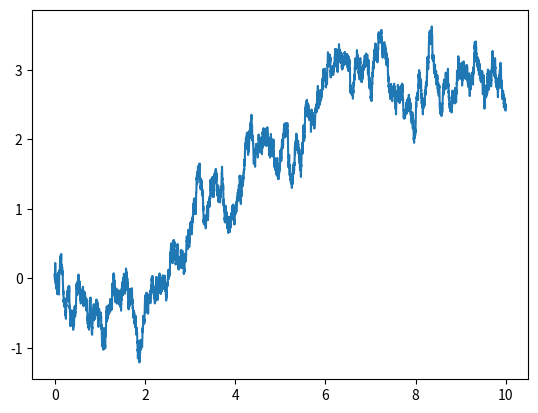

The matplotlib source for this figure:
### Simulates Ito processes ###


import numpy as np
from scipy.stats import norm
import matplotlib.pyplot as plt


## Simulation function
## dXt = a(t, Xt) dt + b(t, Xt) dBt
## 
## Inputs
##   a:     function handle
##   b:     function handle
##   tmax:  simulation end time
##   dt:    time increment
##   X0:    (optional, default=0) initial value
## Output: Xt array
def sim(a, b, tmax, dt, X0=0):

    # Initialize X
    X = np.empty(int(tmax / dt))
    X[0] = X0

    # Generate standard normal RVs
    N = norm.rvs(size=len(X))

    # Euler iterations
    for i in range(1, len(X)):
        X[i] = X[i-1] + a(i * dt, X[i-1]) * dt + b(i * dt, X[i-1]) * np.sqrt(dt) * N[i]
    
    return X


def main():

    tmax = 10
    dt = 0.001

    a = lambda t, x: 0.5
    b = lambda t, x: 1

    t = np.arange(0, tmax, dt)
    B = sim(a, b, tmax, dt)

    plt.plot(t, B)
    plt.show()


if __name__ == "__main__":
    main()

